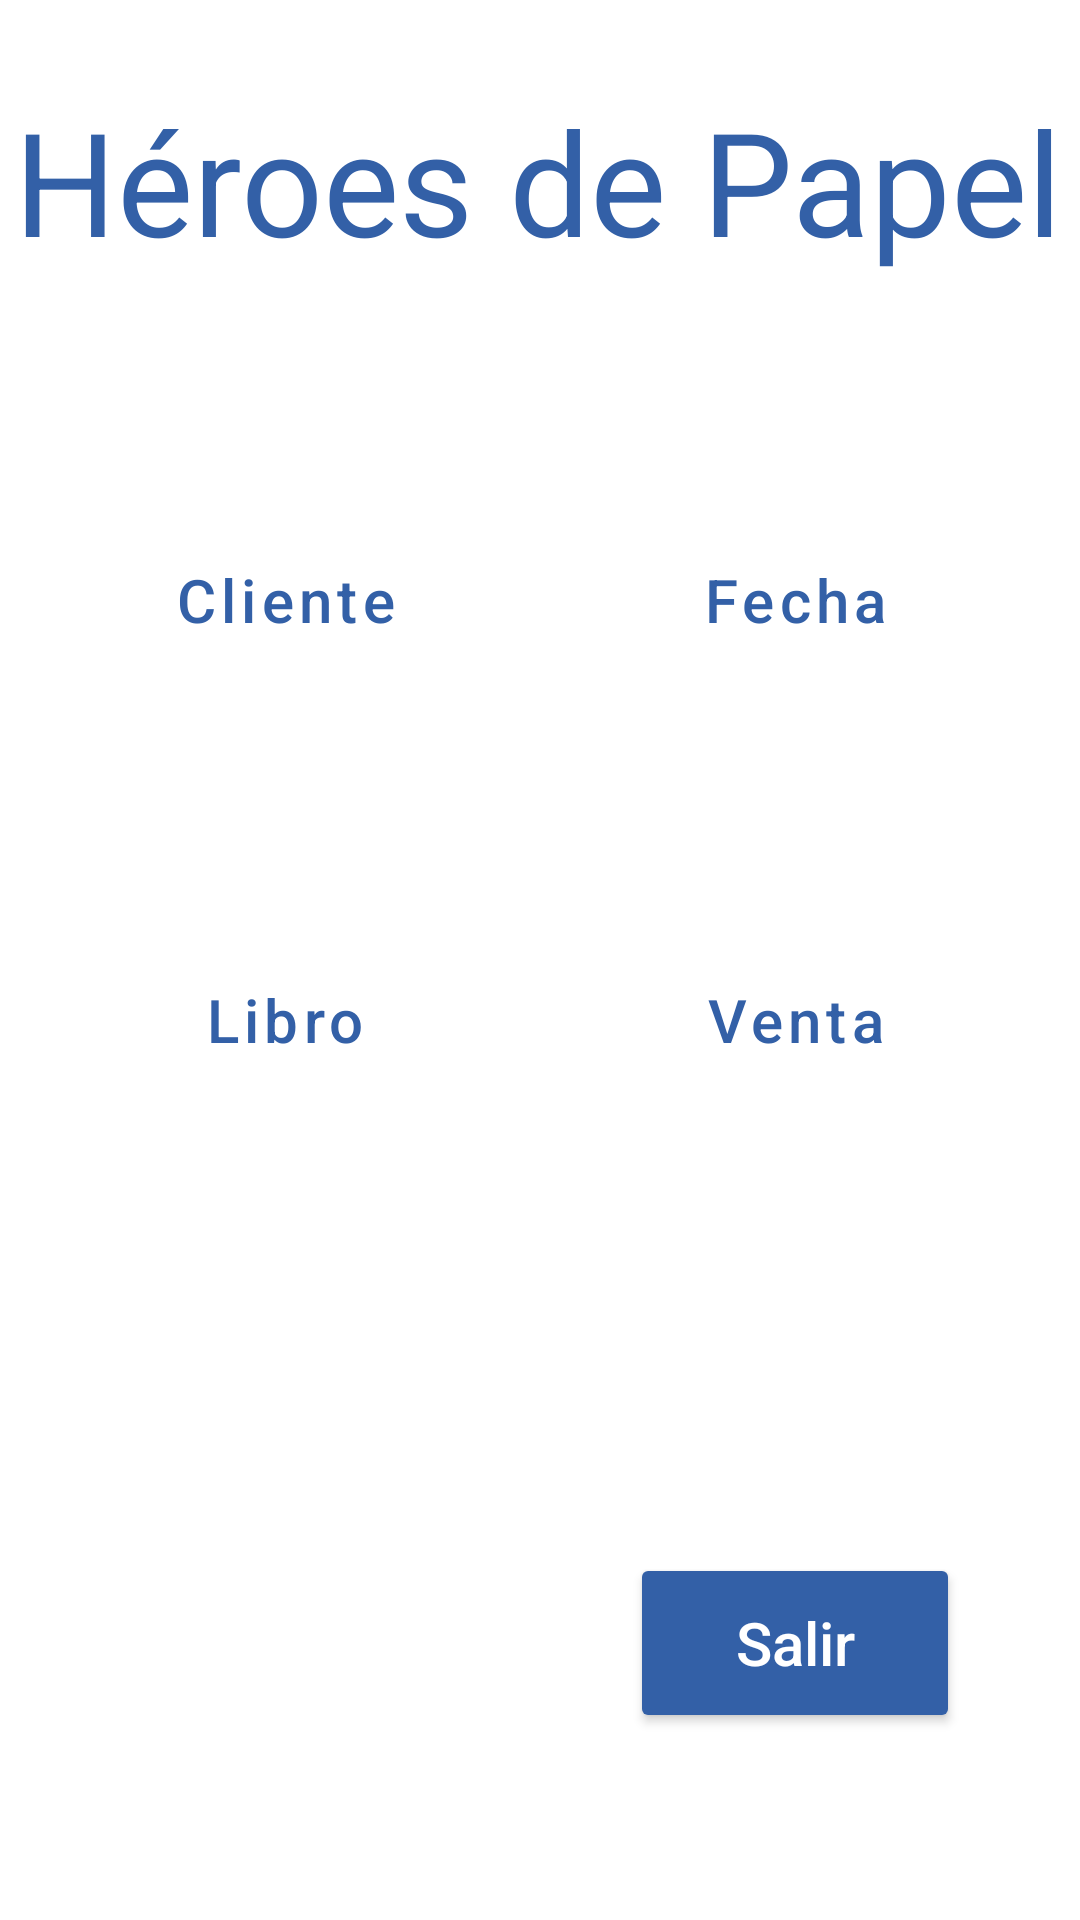

Produce the Android XML layout that renders to this screen, including the resource entries it uses.
<!-- AndroidManifest.xml: application theme Theme.My2App -->
<!-- res/layout/activity_main.xml -->
<?xml version="1.0" encoding="utf-8"?>
<androidx.constraintlayout.widget.ConstraintLayout xmlns:android="http://schemas.android.com/apk/res/android"
    xmlns:app="http://schemas.android.com/apk/res-auto"
    xmlns:tools="http://schemas.android.com/tools"
    android:layout_width="match_parent"
    android:layout_height="match_parent"
    tools:context=".MainActivity">

    <TextView
        android:id="@+id/textView"
        android:layout_width="wrap_content"
        android:layout_height="wrap_content"
        android:layout_marginTop="28dp"
        android:hint="@string/textView"
        android:textColorHint="#3360A7"
        android:textSize="48sp"
        app:layout_constraintEnd_toEndOf="parent"
        app:layout_constraintHorizontal_bias="0.453"
        app:layout_constraintStart_toStartOf="parent"
        app:layout_constraintTop_toTopOf="parent" />

    <ImageView
        android:id="@+id/imageView"
        android:layout_width="162dp"
        android:layout_height="231dp"
        android:layout_marginStart="40dp"
        app:layout_constraintBottom_toBottomOf="parent"
        app:layout_constraintEnd_toEndOf="parent"
        app:layout_constraintHorizontal_bias="0.0"
        app:layout_constraintStart_toStartOf="parent"
        app:layout_constraintTop_toTopOf="parent"
        app:layout_constraintVertical_bias="0.848"
        app:srcCompat="@drawable/logo_heroes" />

    <Button
        android:id="@+id/buttonCliente"
        style="?attr/materialButtonOutlinedStyle"
        android:layout_width="110dp"
        android:layout_height="60dp"
        android:layout_marginStart="40dp"
        android:layout_marginTop="170dp"
        android:hint="@string/buttonCliente"
        android:textColorHint="#3360A7"
        android:textSize="20sp"
        app:cornerRadius="10dp"
        app:layout_constraintHorizontal_bias="0.0"
        app:layout_constraintStart_toStartOf="parent"
        app:layout_constraintTop_toTopOf="parent"
        app:strokeColor="#3360A7" />

    <Button
        android:id="@+id/buttonFecha"
        style="?attr/materialButtonOutlinedStyle"
        android:layout_width="110dp"
        android:layout_height="60dp"
        android:layout_marginTop="170dp"
        android:layout_marginEnd="40dp"
        android:hint="@string/buttonFecha"
        android:textColorHint="#3360A7"
        android:textSize="20sp"
        app:cornerRadius="10dp"
        app:layout_constraintBottom_toBottomOf="@+id/buttonCliente"
        app:layout_constraintEnd_toEndOf="parent"
        app:layout_constraintTop_toTopOf="parent"
        app:strokeColor="#3360A7" />

    <Button
        android:id="@+id/buttonLibro"
        style="?attr/materialButtonOutlinedStyle"
        android:layout_width="110dp"
        android:layout_height="60dp"
        android:layout_marginStart="40dp"
        android:layout_marginTop="80dp"
        android:hint="@string/buttonLibro"
        android:textColorHint="#3360A7"
        android:textSize="20sp"
        app:cornerRadius="10dp"
        app:layout_constraintStart_toStartOf="parent"
        app:layout_constraintTop_toBottomOf="@+id/buttonFecha"
        app:strokeColor="#3360A7" />

    <Button
        android:id="@+id/buttonVenta"
        style="?attr/materialButtonOutlinedStyle"
        android:layout_width="110dp"
        android:layout_height="60dp"
        android:layout_marginTop="80dp"
        android:layout_marginEnd="40dp"
        android:hint="@string/buttonVenta"
        android:textColorHint="#3360A7"
        android:textSize="20sp"
        app:cornerRadius="10dp"
        app:layout_constraintBottom_toBottomOf="@+id/buttonLibro"
        app:layout_constraintEnd_toEndOf="parent"
        app:layout_constraintTop_toBottomOf="@+id/buttonFecha"
        app:strokeColor="#3360A7" />

    <Button
        android:id="@+id/buttonSalir"
        android:layout_width="110dp"
        android:layout_height="60dp"
        android:layout_marginEnd="40dp"
        android:backgroundTint="#3360A7"
        android:hint="@string/buttonSalir"
        android:textColorHint="@color/white"
        android:textSize="20sp"
        app:layout_constraintBottom_toBottomOf="@+id/imageView"
        app:layout_constraintEnd_toEndOf="parent" />

</androidx.constraintlayout.widget.ConstraintLayout>
<!-- resources referenced by this layout -->
<resources>
  <string name="buttonCliente">Cliente</string>
  <string name="buttonFecha">Fecha</string>
  <string name="buttonLibro">Libro</string>
  <string name="buttonSalir">Salir</string>
  <string name="buttonVenta">Venta</string>
  <string name="textView">Héroes de Papel</string>
  <style name="Theme.My2App" parent="Theme.MaterialComponents.DayNight.DarkActionBar">
          
          <item name="colorPrimary">#3360A7</item>
          <item name="colorPrimaryVariant">@color/purple_700</item>
          <item name="colorOnPrimary">@color/white</item>
          
          <item name="colorSecondary">@color/teal_200</item>
          <item name="colorSecondaryVariant">@color/teal_700</item>
          <item name="colorOnSecondary">@color/black</item>
          
          <item name="android:statusBarColor" tools:targetApi="l">?attr/colorPrimaryVariant</item>
          
      </style>
  <!-- not gathered from this repository: default colours our renderer supplied (Android Studio template values) -->
  <color name="purple_700">#FF3700B3</color>
  <color name="teal_200">#FF03DAC5</color>
  <color name="teal_700">#FF018786</color>
  <color name="black">#FF000000</color>
  <color name="white">#FFFFFFFF</color>
</resources>
